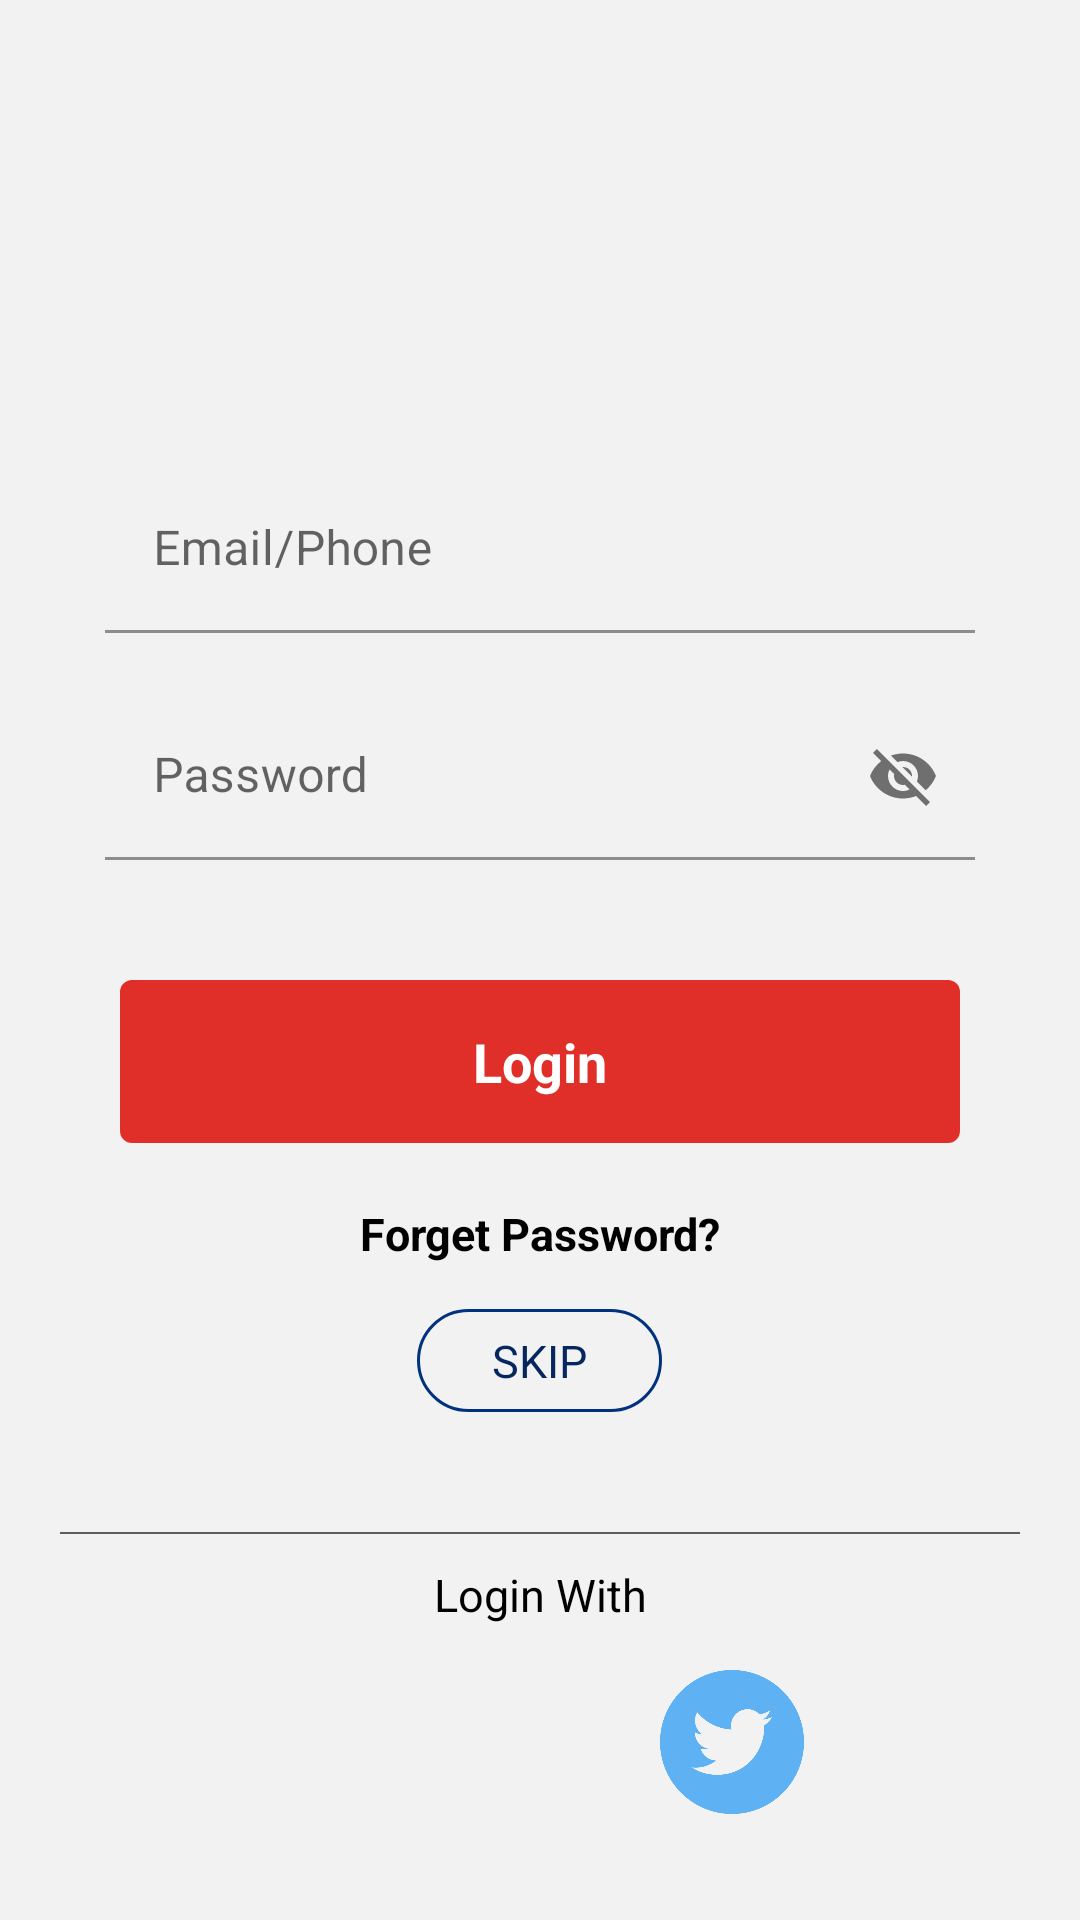

Android layout source for this screen:
<!-- AndroidManifest.xml: application theme Theme.TazzaTV -->
<!-- res/layout/activity_login.xml -->
<?xml version="1.0" encoding="utf-8"?>
<androidx.constraintlayout.widget.ConstraintLayout
    xmlns:android="http://schemas.android.com/apk/res/android"
    xmlns:app="http://schemas.android.com/apk/res-auto"
    xmlns:tools="http://schemas.android.com/tools"
    android:layout_width="match_parent"
    android:layout_height="match_parent"
    android:background="@color/lightgrey"
    tools:context=".Activity.LoginActivity">

    <RelativeLayout
        android:layout_width="match_parent"
        android:layout_height="match_parent"
        android:layout_marginLeft="20dp"
        android:layout_marginRight="20dp"
        >

        <androidx.core.widget.NestedScrollView
            android:layout_width="match_parent"
            android:layout_height="match_parent"
            android:fillViewport="true">

            <LinearLayout
                android:layout_width="match_parent"
                android:layout_height="match_parent"
                android:orientation="vertical">

                <LinearLayout
                    android:id="@+id/llChangeLanguage"
                    android:layout_width="wrap_content"
                    android:layout_height="35dp"
                    android:orientation="horizontal"
                    android:layout_gravity="end"
                    android:gravity="center_vertical|left"
                    android:visibility="gone"
                    android:background="@drawable/red_bg"
                    android:layout_marginTop="20dp"
                    android:layout_marginRight="20dp"
                    >

                    <ImageView
                        android:layout_width="22dp"
                        android:layout_height="22dp"
                        android:layout_marginLeft="10dp"
                        android:src="@drawable/language"/>

                    <TextView
                        android:id="@+id/tvLanguage"
                        android:layout_width="wrap_content"
                        android:layout_height="wrap_content"
                        android:text="@string/change_language"
                        android:textColor="@color/black"
                        android:textSize="15sp"
                        android:paddingLeft="5dp"
                        />

                    <TextView
                        android:id="@+id/tvLang"
                        android:layout_width="wrap_content"
                        android:layout_height="wrap_content"
                        android:text=":English"
                        android:textColor="@color/red"
                        android:textSize="15sp"
                        android:paddingLeft="5dp"
                        android:paddingRight="25dp"
                        />

                </LinearLayout>

                <LinearLayout
                    android:layout_width="match_parent"
                    android:layout_height="match_parent"
                    android:layout_gravity="center"
                    android:background="@color/lightgrey"
                    android:gravity="center"
                    android:orientation="vertical">

                    <ImageView
                        android:layout_width="300dp"
                        android:layout_height="100dp"
                        android:src="@drawable/tazzatv_logo" />

                    <com.google.android.material.textfield.TextInputLayout
                        android:id="@+id/tilEmail"
                        android:layout_width="match_parent"
                        android:layout_height="wrap_content"
                        android:layout_marginLeft="15dp"
                        android:layout_marginTop="20dp"
                        android:layout_marginRight="15dp"
                        android:hint="@string/email_phone">

                        <com.google.android.material.textfield.TextInputEditText
                            android:layout_width="match_parent"
                            android:layout_height="wrap_content"
                            android:background="@color/lightgrey"
                            android:textColor="@color/black"
                            android:textSize="16sp" />

                    </com.google.android.material.textfield.TextInputLayout>

                    <com.google.android.material.textfield.TextInputLayout
                        android:id="@+id/tilPassword"
                        android:layout_width="match_parent"
                        android:layout_height="wrap_content"
                        android:layout_marginLeft="15dp"
                        android:layout_marginTop="20dp"
                        android:layout_marginRight="15dp"
                        android:hint="@string/password"
                        app:passwordToggleEnabled="true">

                        <com.google.android.material.textfield.TextInputEditText
                            android:id="@+id/tiePassword"
                            android:layout_width="match_parent"
                            android:layout_height="wrap_content"
                            android:background="@color/lightgrey"
                            android:textColor="@color/black"
                            android:textSize="16sp" />

                    </com.google.android.material.textfield.TextInputLayout>


                    <TextView
                        android:id="@+id/tvLogin"
                        android:layout_width="match_parent"
                        android:layout_height="wrap_content"
                        android:layout_marginLeft="20dp"
                        android:layout_marginTop="40dp"
                        android:layout_marginRight="20dp"
                        android:background="@drawable/btn_bg"
                        android:gravity="center"
                        android:padding="15dp"
                        android:text="@string/login"
                        android:textColor="@color/white"
                        android:textSize="18sp"
                        android:textStyle="bold" />


                    <TextView
                        android:id="@+id/tvForgotPassword"
                        android:layout_width="match_parent"
                        android:layout_height="wrap_content"
                        android:layout_marginTop="20dp"
                        android:gravity="center"
                        android:text="@string/forget_password"
                        android:textColor="@color/black"
                        android:textSize="15sp"
                        android:textStyle="bold" />

                    <LinearLayout
                        android:id="@+id/llSkip"
                        android:layout_width="wrap_content"
                        android:layout_height="wrap_content"
                        android:orientation="horizontal"
                        android:gravity="center"
                        android:background="@drawable/red_bg"
                        android:layout_gravity="center"
                        android:layout_marginTop="15dp"
                        android:paddingLeft="10dp"
                        android:paddingRight="10dp"
                        >

                        <TextView
                            android:id="@+id/tvSkip"
                            android:layout_width="wrap_content"
                            android:layout_height="wrap_content"
                            android:text="@string/skip"
                            android:textColor="@color/darkblue"
                            android:textSize="15sp"
                            android:paddingLeft="15dp"
                            android:paddingRight="15dp"
                            android:paddingTop="7dp"
                            android:paddingBottom="7dp"
                            android:textAllCaps="true"
                            />
                    </LinearLayout>


                    <View
                        android:layout_width="match_parent"
                        android:layout_height=".5dp"
                        android:layout_marginTop="40dp"
                        android:background="@color/menu_color" />

                    <TextView
                        android:id="@+id/tvLoginWith"
                        android:layout_width="match_parent"
                        android:layout_height="wrap_content"
                        android:layout_marginTop="10dp"
                        android:gravity="center"
                        android:text="@string/login_with"
                        android:textColor="@color/black"
                        android:textSize="15sp" />

                    <LinearLayout
                        android:layout_width="match_parent"
                        android:layout_height="wrap_content"
                        android:layout_marginTop="15dp"
                        android:gravity="center"
                        android:orientation="horizontal">

                        <ImageView
                            android:layout_width="48dp"
                            android:layout_height="48dp"
                            android:src="@drawable/fb" />

                        <ImageView
                            android:layout_width="80dp"
                            android:layout_height="48dp" />

                        <ImageView
                            android:layout_width="48dp"
                            android:layout_height="48dp"
                            android:src="@drawable/twitter" />

                    </LinearLayout>


                </LinearLayout>

            </LinearLayout>

        </androidx.core.widget.NestedScrollView>

    </RelativeLayout>

</androidx.constraintlayout.widget.ConstraintLayout>
<!-- resources referenced by this layout -->
<resources>
  <color name="black">#FF000000</color>
  <color name="darkblue">#05265E</color>
  <color name="lightgrey">#F2F2F2</color>
  <color name="menu_color">#5E5E5E</color>
  <color name="red">#FF0000</color>
  <color name="white">#FFFFFFFF</color>
  <!-- drawable btn_bg (drawable) -->
  <?xml version="1.0" encoding="utf-8"?>
  <shape xmlns:android="http://schemas.android.com/apk/res/android"
      android:shape="rectangle">
  
      <solid android:color="@color/red1"/>
      <corners android:radius="4dp"/>
  
  
  </shape>
  <!-- drawable red_bg (drawable) -->
  <?xml version="1.0" encoding="utf-8"?>
  <shape xmlns:android="http://schemas.android.com/apk/res/android"
      android:shape="rectangle">
  
      <corners android:radius="20dp"/>
      <stroke android:color="@color/lightblue" android:width="1dp"/>
  
  </shape>
  <!-- drawable twitter: png bitmap (drawable, 42988 bytes) -->
  <string name="change_language">Change Language</string>
  <string name="email_phone">Email/Phone</string>
  <string name="forget_password">Forget Password?</string>
  <string name="login">Login</string>
  <string name="login_with">Login With</string>
  <string name="password">Password</string>
  <string name="skip">skip</string>
  <style name="Theme.TazzaTV" parent="Theme.MaterialComponents.DayNight.NoActionBar">
          
          <item name="colorPrimary">@color/status_bar_color</item>
          <item name="colorPrimaryVariant">@color/status_bar_color</item>
          <item name="colorOnPrimary">@color/white</item>
          
          <item name="colorSecondary">@color/teal_200</item>
          <item name="colorSecondaryVariant">@color/teal_700</item>
          <item name="colorOnSecondary">@color/black</item>
          
          <item name="android:statusBarColor" tools:targetApi="l">?attr/colorPrimaryVariant</item>
          
      </style>
  <color name="red1">#E02F29</color>
  <color name="lightblue">#01327E</color>
  <color name="status_bar_color">#9A9999</color>
  <color name="teal_200">#FF03DAC5</color>
  <color name="teal_700">#FF018786</color>
</resources>
